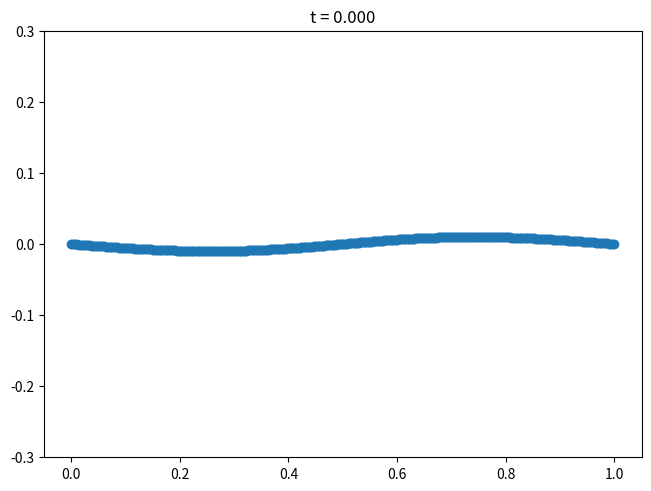

This chart was generated by the following Python code: (Note: this script raises an exception after producing the figure.)


import numpy as np
import matplotlib.pyplot as plt
from scipy.integrate import RK45

N = 400 # number of vortex
epsilon = 0.5

halfN = 1.0/(2.0*N)
eps2 = epsilon**2
twopi = 2*np.pi

domain_size = 1.0

intial_amplitude = 0.01
initial_wave = intial_amplitude*np.sin(twopi*np.linspace(0,domain_size,N))

x_0 = np.linspace(0,domain_size,N) + initial_wave
y_0 = -initial_wave

s_0 = np.concatenate((x_0,y_0))

def rhs(t,s,):
    x, y = s[:N], s[N:]
    dsdt = np.zeros(2*N)

    for i in range(N):        
        denominator = 1.0/ \
            np.cosh(twopi*(y[i] - y)) - np.cos(twopi*(x[i] - x)) + eps2
        
        # no need to remove self-induction singularity if eps > 0
        # sinh(0) = sin(0) = 0
        dsdt[i]   = -halfN*np.sum( np.sinh(twopi*(y[i] - y)) * denominator )
        dsdt[N+i] =  halfN*np.sum(  np.sin(twopi*(x[i] - x)) * denominator )

    return dsdt

dt = 1.0/20
t_start = 0.0
t_end = 4.0

sol = RK45(
    rhs,t_start,s_0,t_end,
    max_step=dt,
    vectorized=True
    )


fig, ax = plt.subplots(1,1,layout='constrained')

ax.set_ylim([-0.3,0.3])

i = 0
t = t_start

while sol.t <= t_end - dt:
    ax.plot(sol.y[:N],sol.y[N:],'-o')
    ax.set_title(f't = {sol.t:0.3f}')

    fig.savefig(f'output/solution_{i:04d}.png')
    ax.lines[0].remove()

    i += 1
    print(f'{i:5>d} : {sol.t:.5e}')
    sol.step()
